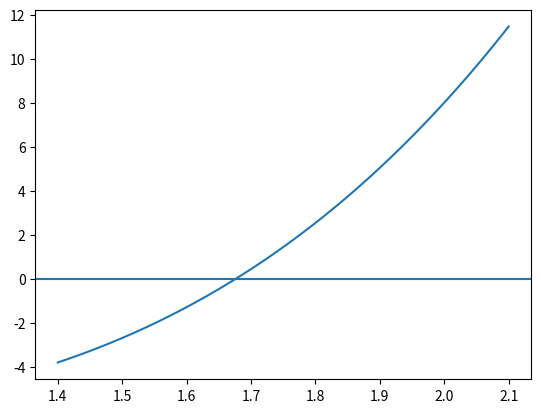

Source code (Python):
import numpy as np
import matplotlib.pyplot as plt

def f(x):
    return x**4 + x**2 - 4*x - 4

x = np.linspace(1.4,2.1,400)
plt.plot(x,f(x))
plt.axhline(0)
plt.show()
